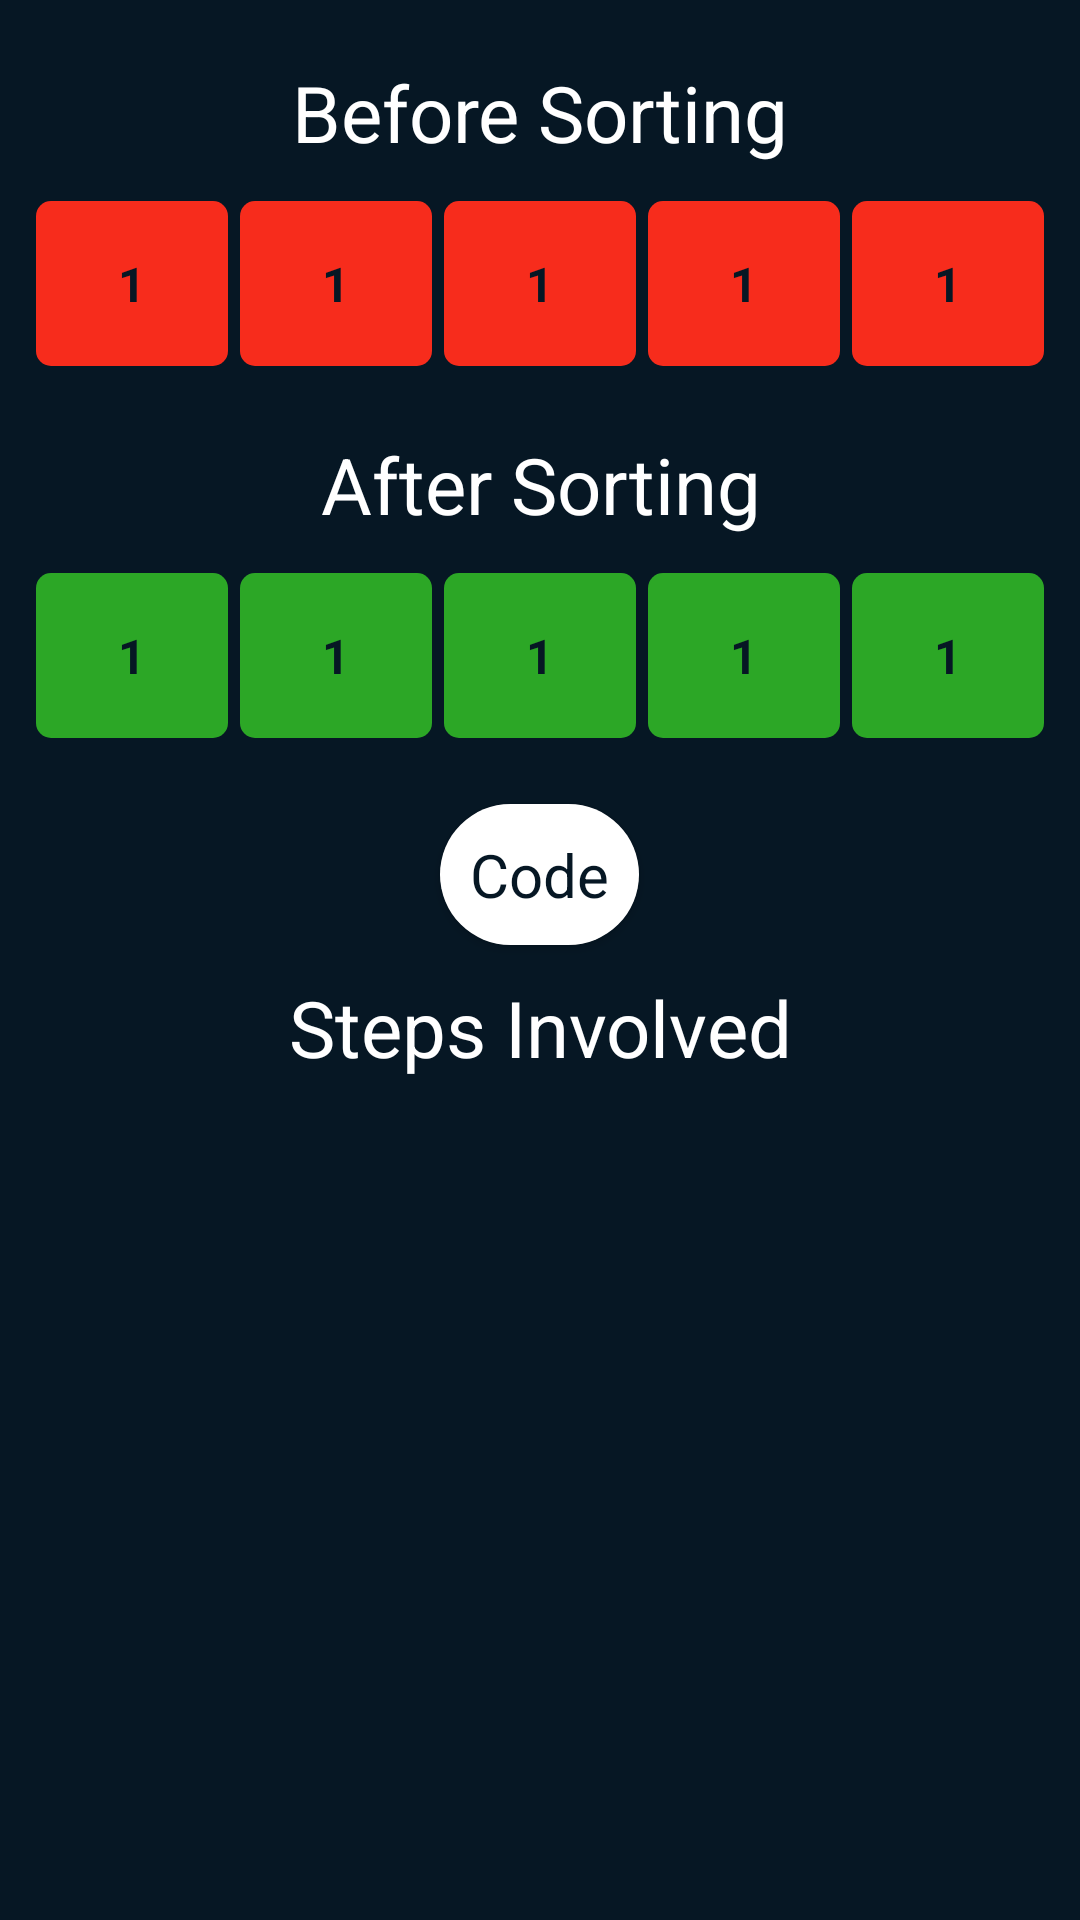

Here is an Android app screen rendered from its layout file. Give the layout XML and the strings, colors and styles it references.
<!-- AndroidManifest.xml: application theme Theme.SortingVisualizer -->
<!-- res/layout/activity_bubble_sort.xml -->
<?xml version="1.0" encoding="utf-8"?>
<LinearLayout xmlns:android="http://schemas.android.com/apk/res/android"
    xmlns:app="http://schemas.android.com/apk/res-auto"
    xmlns:tools="http://schemas.android.com/tools"
    android:layout_width="match_parent"
    android:layout_height="match_parent"
    android:background="@color/dark_blue"
    android:padding="10dp"

    android:orientation="vertical"
    tools:context=".ui.bubbleSort">
    <TextView
        android:backgroundTint="@color/red"
        android:layout_width="match_parent"
        android:text="Before Sorting"
        android:textColor="@color/white"
        android:textSize="26sp"
        android:layout_marginTop="10dp"
        android:layout_marginBottom="10dp"
        android:textAlignment="center"
        android:layout_height="wrap_content"/>
    <LinearLayout
        android:gravity="center"
        android:layout_width="match_parent"
        android:orientation="horizontal"
        android:layout_height="wrap_content">
        <TextView
            
            android:gravity="center"
            android:id="@+id/bsOne"
            android:textStyle="bold"
            android:backgroundTint="@color/red"
            android:background="@drawable/edit_text_bg"
            android:layout_width="0dp"
            android:layout_weight="1"
            android:textAlignment="center"
            android:layout_margin="2dp"
            android:padding="10dp"
            android:text="1"
            android:textColor="@color/dark_blue"
            android:textSize="16sp"
            android:layout_height="55dp">
        </TextView>

        <TextView
            android:gravity="center"

            android:textColor="@color/dark_blue"
            android:id="@+id/bsTwo"
            android:backgroundTint="@color/red"
            android:background="@drawable/edit_text_bg"
            android:layout_width="0dp"
            android:layout_weight="1"
            android:padding="10dp"
            android:text="1"
            android:textStyle="bold"
            android:textSize="16sp"
            android:layout_margin="2dp"
            android:textAlignment="center"
            android:layout_height="55dp">
        </TextView>

        <TextView
            android:gravity="center"

            android:textColor="@color/dark_blue"
            android:id="@+id/bsThree"
            android:backgroundTint="@color/red"
            android:background="@drawable/edit_text_bg"
            android:layout_width="0dp"
            android:layout_weight="1"
            android:textAlignment="center"
            android:padding="10dp"
            android:text="1"
            android:textStyle="bold"
            android:textSize="16sp"
            android:layout_margin="2dp"
            android:layout_height="55dp">
        </TextView>

        <TextView
            android:textColor="@color/dark_blue"
            android:id="@+id/bsFour"
            android:backgroundTint="@color/red"
            android:background="@drawable/edit_text_bg"
            android:gravity="center"

            android:layout_width="0dp"
            android:layout_weight="1"
            android:textStyle="bold"
            android:layout_margin="2dp"
            android:padding="10dp"
            android:text="1"
            android:textSize="16sp"
            android:textAlignment="center"
            android:layout_height="55dp">
        </TextView>

        <TextView
            android:textColor="@color/dark_blue"
            android:id="@+id/bsFive"
            android:backgroundTint="@color/red"
            android:background="@drawable/edit_text_bg"
            android:layout_width="0dp"
            android:layout_weight="1"
            android:gravity="center"

            android:textAlignment="center"
            android:padding="10dp"
            android:textStyle="bold"
            android:text="1"
            android:textSize="16sp"
            android:layout_margin="2dp"
            android:layout_height="55dp">
        </TextView>
    </LinearLayout>

    <TextView

        android:layout_marginTop="20dp"
        android:layout_marginBottom="10dp"
        android:layout_width="match_parent"
        android:text="After Sorting"
        android:textColor="@color/white"
        android:textSize="26sp"
        android:textAlignment="center"
        android:layout_height="wrap_content"/>
    <LinearLayout
        android:layout_width="match_parent"
        android:orientation="horizontal"
        android:gravity="center"

        android:layout_height="wrap_content">
        <TextView
            android:textColor="@color/dark_blue"
            android:id="@+id/asOne"
            android:gravity="center"

            android:padding="10dp"
            android:text="1"
            android:textSize="16sp"
            android:textStyle="bold"
            android:backgroundTint="@color/green"
            android:background="@drawable/edit_text_bg"
            android:layout_width="0dp"
            android:textAlignment="center"
            android:layout_weight="1"
            android:layout_margin="2dp"
            android:layout_height="55dp">
        </TextView>

        <TextView
            android:textColor="@color/dark_blue"
            android:id="@+id/astwo"
            android:padding="10dp"
            android:text="1"
            android:gravity="center"

            android:textStyle="bold"
            android:textSize="16sp"
            android:backgroundTint="@color/green"
            android:background="@drawable/edit_text_bg"
            android:layout_width="0dp"
            android:layout_weight="1"
            android:layout_margin="2dp"
            android:textAlignment="center"
            android:layout_height="55dp">
        </TextView>

        <TextView
            android:textColor="@color/dark_blue"
            android:gravity="center"

            android:id="@+id/asthree"
            android:padding="10dp"
            android:text="1"
            android:textStyle="bold"
            android:textSize="16sp"
            android:backgroundTint="@color/green"
            android:background="@drawable/edit_text_bg"
            android:layout_width="0dp"
            android:layout_weight="1"
            android:textAlignment="center"
            android:layout_margin="2dp"
            android:layout_height="55dp">
        </TextView>

        <TextView
            android:textColor="@color/dark_blue"
            android:id="@+id/asfour"
            android:padding="10dp"
            android:text="1"
            android:textStyle="bold"
            android:gravity="center"

            android:textSize="16sp"
            android:backgroundTint="@color/green"
            android:background="@drawable/edit_text_bg"
            android:layout_width="0dp"
            android:layout_weight="1"
            android:textAlignment="center"
            android:layout_margin="2dp"
            android:layout_height="55dp">
        </TextView>

        <TextView
            android:textColor="@color/dark_blue"
            android:id="@+id/asfive"
            android:padding="10dp"
            android:text="1"
            android:textStyle="bold"
            android:gravity="center"

            android:textSize="16sp"
            android:backgroundTint="@color/green"
            android:background="@drawable/edit_text_bg"
            android:layout_width="0dp"
            android:layout_weight="1"
            android:textAlignment="center"
            android:layout_margin="2dp"
            android:layout_height="55dp">
        </TextView>
    </LinearLayout>

    <androidx.cardview.widget.CardView
        android:id="@+id/code"
        android:layout_marginTop="20dp"
        android:layout_width="wrap_content"
        android:layout_gravity="center"
        android:textAlignment="center"
        app:cardCornerRadius="30dp"
        android:layout_height="wrap_content">
        <TextView
            android:layout_width="wrap_content"
            android:text="@string/code"
            android:textSize="20sp"
            android:background="@color/white"
            android:padding="10dp"
            android:textColor="@color/dark_blue"
            android:textAlignment="center"
            android:layout_height="wrap_content"/>
    </androidx.cardview.widget.CardView>
    <TextView
        android:layout_width="match_parent"
        android:textSize="26sp"
        android:layout_marginTop="10dp"
        android:textColor="@color/white"
        android:textAlignment="center"
        android:text="@string/steps_involved"
        android:layout_height="wrap_content"/>

    <androidx.recyclerview.widget.RecyclerView
        android:id="@+id/bSortList"
        android:layout_width="match_parent"
        android:layout_marginTop="15dp"
        android:layout_height="match_parent">

    </androidx.recyclerview.widget.RecyclerView>

</LinearLayout>
<!-- resources referenced by this layout -->
<resources>
  <color name="dark_blue">#061724</color>
  <color name="green">#2CA726</color>
  <color name="red">#F72C1C</color>
  <color name="white">#FFFFFFFF</color>
  <!-- drawable edit_text_bg (drawable) -->
  <?xml version="1.0" encoding="utf-8"?>
  <shape android:shape="rectangle" xmlns:android="http://schemas.android.com/apk/res/android">
      <solid android:color="@color/light_grey"/>
      <corners android:radius="5dp"/>
  </shape>
  <string name="code">Code</string>
  <string name="steps_involved">Steps Involved</string>
  <style name="Theme.SortingVisualizer" parent="Theme.MaterialComponents.NoActionBar">
          
          <item name="colorPrimary">@color/shade_of_blue</item>
          <item name="colorPrimaryVariant">@color/dark_blue</item>
          <item name="colorOnPrimary">@color/black</item>
          
          <item name="colorSecondary">@color/teal_200</item>
          <item name="colorSecondaryVariant">@color/teal_700</item>
          <item name="colorOnSecondary">@color/black</item>
          
          <item name="android:statusBarColor" tools:targetApi="l">?attr/colorPrimaryVariant</item>
          
      </style>
  <color name="light_grey">#cbd0d4</color>
  <color name="shade_of_blue">#21618C</color>
  <color name="black">#FF000000</color>
  <color name="teal_200">#FF03DAC5</color>
  <color name="teal_700">#FF018786</color>
</resources>
